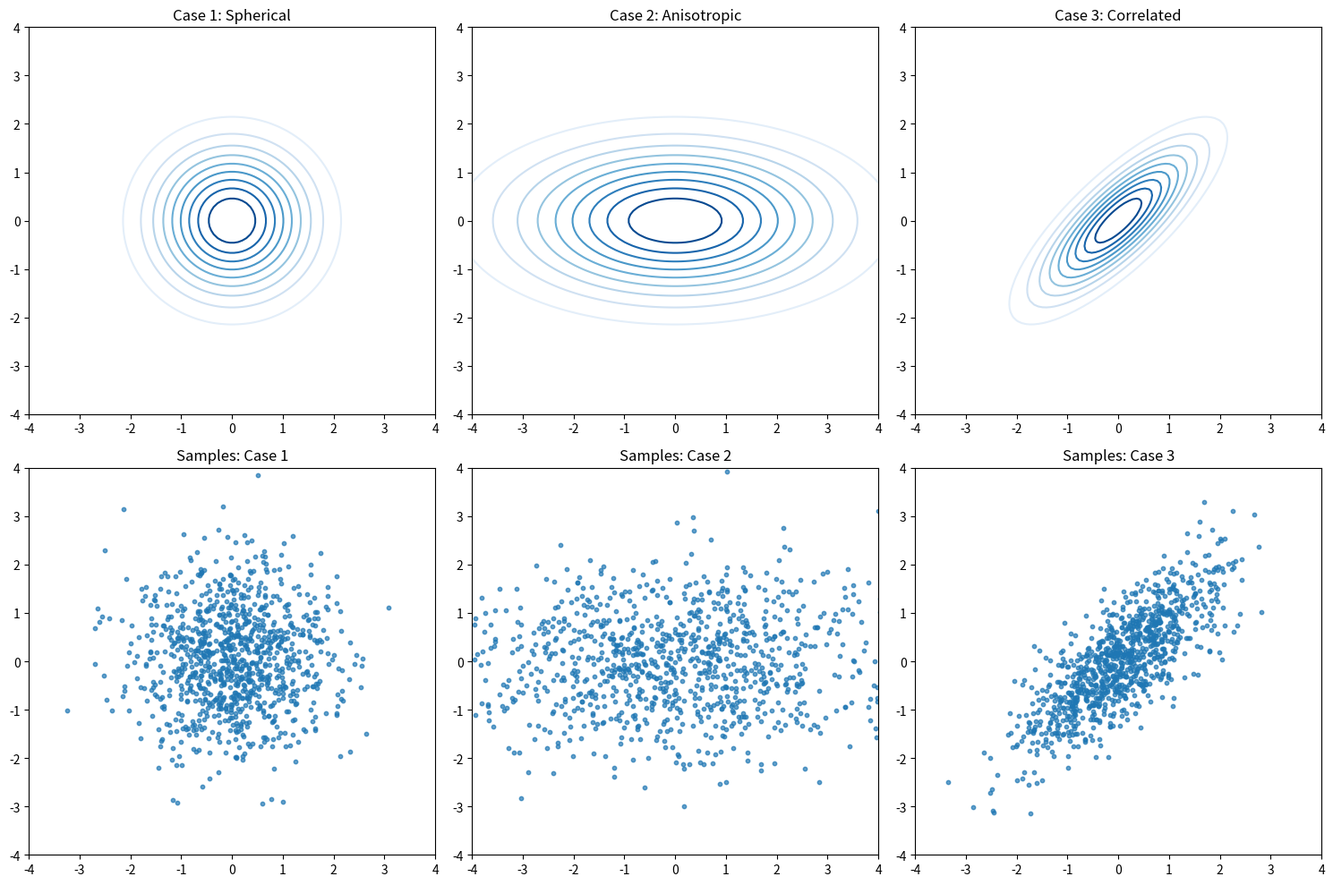

Write Python code to recreate this figure.
import numpy as np
import matplotlib.pyplot as plt
from matplotlib.colors import LinearSegmentedColormap

# Set random seed for reproducibility
np.random.seed(42)

# Paramters
n_samples = 1000
x = np.linspace(-4, 4, 100)
y = np.linspace(-4, 4, 100)
X, Y = np.meshgrid(x, y)
pos = np.dstack((X, Y))

# Case 1: Spherical (equal variances, no correlation)
Sigma1 = np.array([[1, 0], [0, 1]])
mu = np.array([0, 0])
Z1 = np.exp(-0.5 * ((X - mu[0])**2 + (Y - mu[1])**2))

# Case 2: Anisotropic (different variances, no correlation)
Sigma2 = np.array([[4, 0], [0, 1]])  # variances 4 and 1
Z2 = np.exp(-0.5 * (X**2/4 + Y**2))

# Case 3: Correlated (positive correlation)
Sigma3 = np.array([[1, 0.8], [0.8, 1]])
inv_Sigma3 = np.linalg.inv(Sigma3)
Z3 = np.exp(-0.5 * (inv_Sigma3[0, 0]*X**2 + 2 *
            inv_Sigma3[0, 1]*X*Y + inv_Sigma3[1, 1]*Y**2))

# Sample data
samples1 = np.random.multivariate_normal(mu, Sigma1, n_samples)
samples2 = np.random.multivariate_normal(mu, Sigma2, n_samples)
samples3 = np.random.multivariate_normal(mu, Sigma3, n_samples)

# Plot
fig, axes = plt.subplots(2, 3, figsize=(15, 10))

# Contour plots
axes[0, 0].contour(X, Y, Z1, levels=10, cmap='Blues')
axes[0, 0].set_title("Case 1: Spherical")
axes[0, 0].set_xlim(-4, 4)
axes[0, 0].set_ylim(-4, 4)

axes[0, 1].contour(X, Y, Z2, levels=10, cmap='Blues')
axes[0, 1].set_title("Case 2: Anisotropic")
axes[0, 1].set_xlim(-4, 4)
axes[0, 1].set_ylim(-4, 4)

axes[0, 2].contour(X, Y, Z3, levels=10, cmap='Blues')
axes[0, 2].set_title("Case 3: Correlated")
axes[0, 2].set_xlim(-4, 4)
axes[0, 2].set_ylim(-4, 4)

# Scatter plots
axes[1, 0].scatter(samples1[:, 0], samples1[:, 1], alpha=0.7, s=10)
axes[1, 0].set_title("Samples: Case 1")
axes[1, 0].set_xlim(-4, 4)
axes[1, 0].set_ylim(-4, 4)

axes[1, 1].scatter(samples2[:, 0], samples2[:, 1], alpha=0.7, s=10)
axes[1, 1].set_title("Samples: Case 2")
axes[1, 1].set_xlim(-4, 4)
axes[1, 1].set_ylim(-4, 4)

axes[1, 2].scatter(samples3[:, 0], samples3[:, 1], alpha=0.7, s=10)
axes[1, 2].set_title("Samples: Case 3")
axes[1, 2].set_xlim(-4, 4)
axes[1, 2].set_ylim(-4, 4)

plt.tight_layout()
plt.show()
